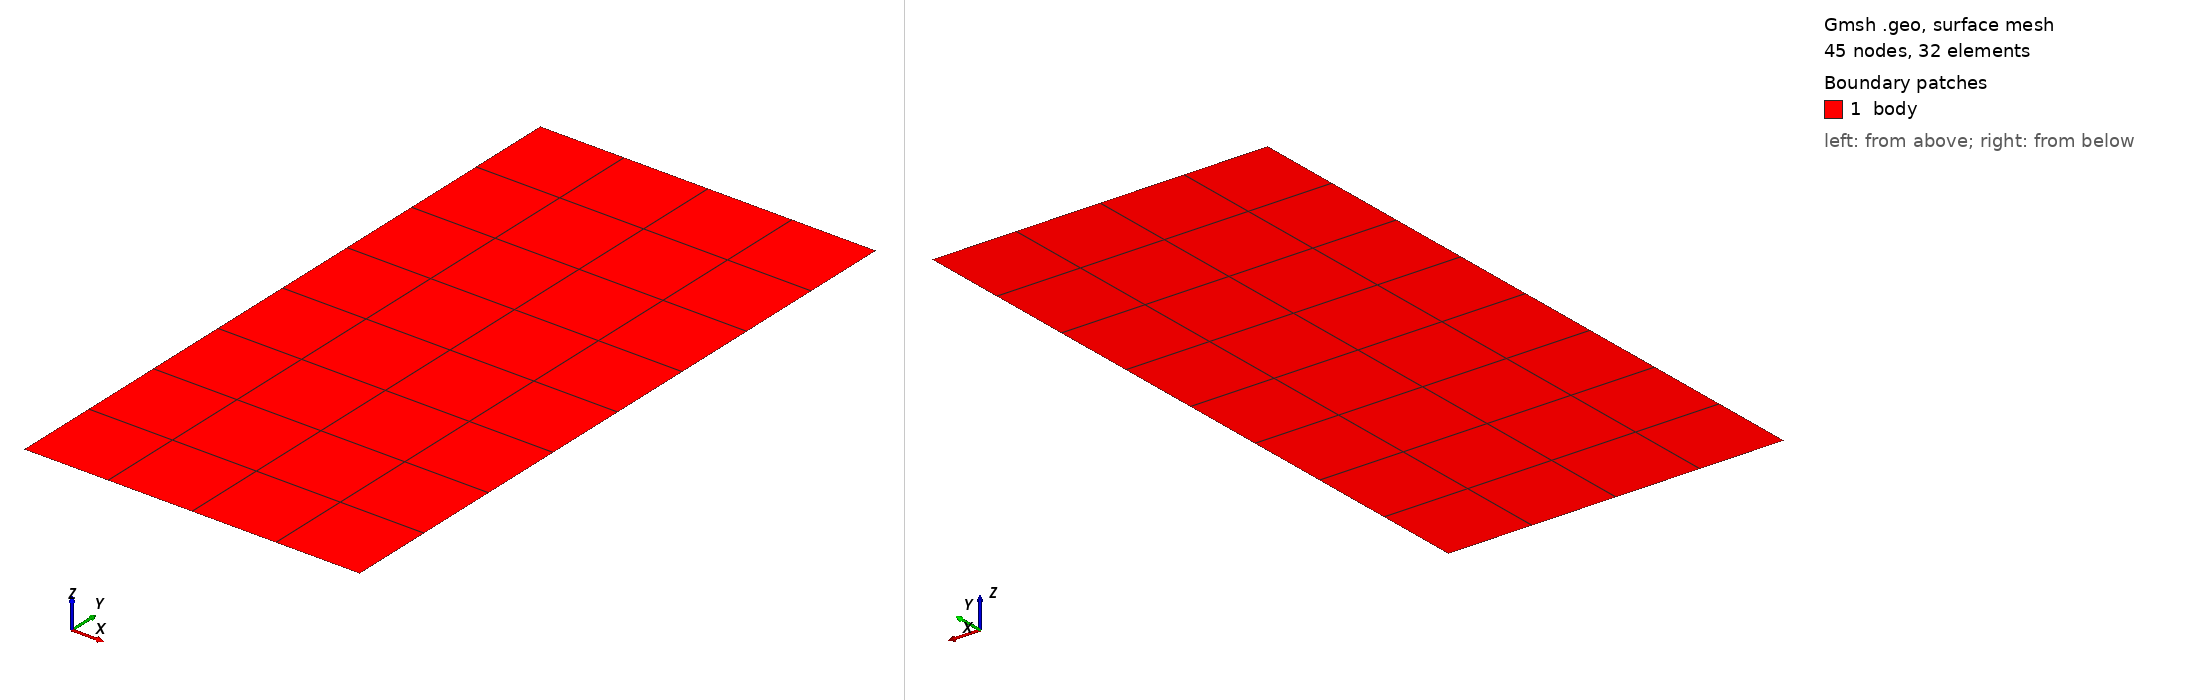

Gmsh geometry script, surface-meshed: 45 nodes, 32 surface elements. Boundary patches (legend numbers): 1 body. Left view from above one corner, right view from below the opposite corner. Legend entries are the model's physical surfaces. The drawing asked Gmsh for element sizes between 1% and 20% of the model's largest extent; the script's own settings can give other sizes.

=== cohesive-contact.geo (drawn) ===
h = 0.5;

y = 2;
x = 1;

Point(1) = { x/2., y/2, 0, h};
Point(2) = {-x/2., y/2, 0, h};
Point(3) = {-x/2.,-y/2, 0, h};
Point(4) = { x/2.,-y/2, 0, h};
Point(5) = {-x/2.,   0, 0, h};
Point(6) = { x/2.,   0, 0, h};

Line(1) = {1, 2};
Line(2) = {2, 5};
Line(3) = {5, 6};
Line(4) = {6, 1};

Line(5) = {5, 3};
Line(6) = {3, 4};
Line(7) = {4, 6};

Line Loop(1) = {1, 2, 3, 4};
Line Loop(2) = {-3, 5, 6, 7};
Plane Surface(1) = {1};
Plane Surface(2) = {2};

Physical Line("fixed") = {6};
Physical Line("loading") = {1};
Physical Line("interface") = {3};
Physical Line("sides") = {2, 5, 7, 4};

Physical Surface("body") = {1, 2};

Recombine Surface "*";
Transfinite Surface "*";
Mesh.SecondOrderIncomplete = 1;
